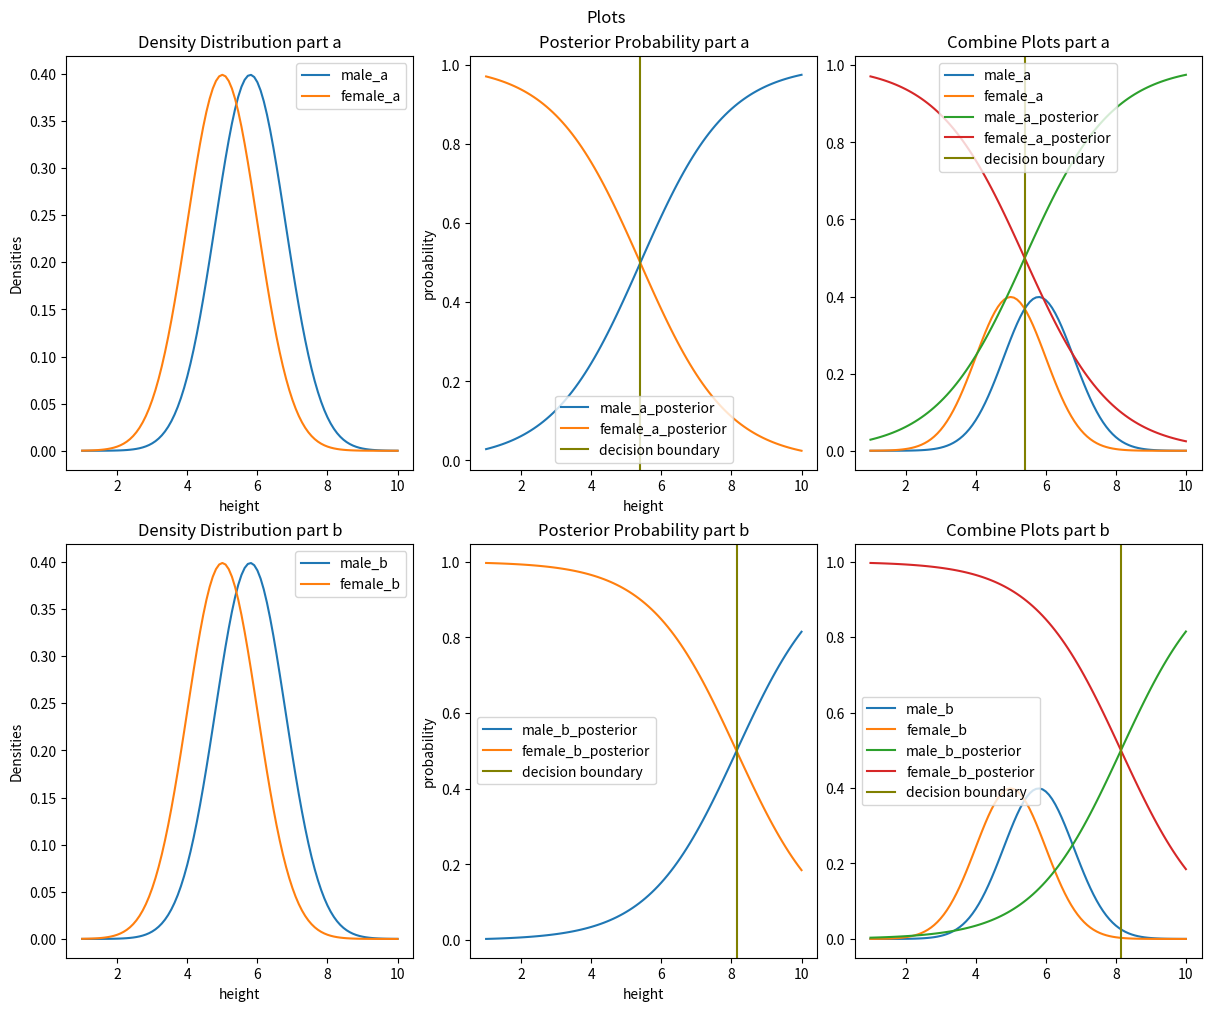

The matplotlib source for this figure:
import numpy
import matplotlib.pyplot as plt
import scipy.stats as stats
from scipy.integrate import quad
import math

'''
    Normal Distribution Function
'''

def pdf_fun(feet, mu, sig):
    return (1/(sig*numpy.sqrt(2*numpy.pi)))*numpy.exp((-1/2)*((feet-mu)/sig)**2)


'''
    Using Bayesian Method find point of split
    i.e, P_0 * f_0 = P_1 * f_1 (Using standard notations)
    sig_0 = sig_1 = 1 (given)
''' 
def split_point(mu_1, mu_0, p_1, p_0):
    return (((mu_1**2 - mu_0**2)/2) + numpy.log(p_0/p_1)) / (mu_1 - mu_0) 

'''
    Find posterior Probability
'''
def posterior(feet, mu_1, mu_0, sig_1, sig_0, p_1, p_0):
    return (p_1 * pdf_fun(feet, mu_1, sig_1)) / ((p_0 * pdf_fun(feet, mu_0, sig_0)) + (p_1 * pdf_fun(feet, mu_1, sig_1)))

'''
    Integrable function for calculating error
'''
def integrable(x, mu, sig):
    return pdf_fun(x, mu, sig)


## Ist case

'''
    Given Data part a
'''
prior_male_a = 0.5
prior_female_a = 0.5
dist_mu_male_a = 5.8 
dist_sg_male_a = 1
dist_mu_female_a = 5.0
dist_sg_female_a = 1

# Prior Probabilities
print("Prior Probability of male_a", prior_male_a)
print("Prior Probability of Female_a", prior_female_a)

fig, axs = plt.subplots(2,3, figsize=(12,10), constrained_layout=True)
fig.suptitle("Plots")

# Plot for Conditional Densities

x_male_a = numpy.linspace(1, 10, 100)
axs[0,0].plot(x_male_a, pdf_fun(x_male_a, dist_mu_male_a, dist_sg_male_a), label="male_a")

x_female_a = numpy.linspace(1, 10, 100)
axs[0,0].plot(x_female_a, pdf_fun(x_female_a, dist_mu_female_a, dist_sg_female_a), label="female_a")

axs[0,0].set_xlabel("height")
axs[0,0].set_ylabel("Densities")
axs[0,0].set_title("Density Distribution part a")

bayesian_classification_point_a = split_point(dist_mu_male_a, dist_mu_female_a, prior_male_a, prior_female_a)

axs[0,1].plot(x_male_a, posterior(x_male_a, dist_mu_male_a, dist_mu_female_a, dist_sg_male_a, dist_sg_female_a, prior_male_a, prior_female_a), label="male_a_posterior")

'''
    Interchanging values to use the same function
'''
axs[0,1].plot(x_female_a, posterior(x_female_a, dist_mu_female_a, dist_mu_male_a, dist_sg_female_a, dist_sg_male_a, prior_female_a, prior_male_a), label="female_a_posterior")

axs[0,1].axvline(x=bayesian_classification_point_a, label="decision boundary", color="olive")

axs[0,1].set_xlabel("height")
axs[0,1].set_ylabel("probability")
axs[0,1].set_title("Posterior Probability part a")

'''
    Misclassification Error
'''

error_a =  prior_female_a * quad(integrable, bayesian_classification_point_a, numpy.inf, args=(dist_mu_female_a, dist_sg_female_a))[0] \
            + prior_male_a * quad(integrable, -numpy.inf, bayesian_classification_point_a, args=(dist_mu_male_a, dist_sg_female_a))[0]

print("Misclassification Error in part a ", error_a)

# Combine plots

axs[0,2].plot(x_male_a, pdf_fun(x_male_a, dist_mu_male_a, dist_sg_male_a), label="male_a")
axs[0,2].plot(x_female_a, pdf_fun(x_female_a, dist_mu_female_a, dist_sg_female_a), label="female_a")

axs[0,2].plot(x_male_a, posterior(x_male_a, dist_mu_male_a, dist_mu_female_a, dist_sg_male_a, dist_sg_female_a, prior_male_a, prior_female_a), label="male_a_posterior")
axs[0,2].plot(x_female_a, posterior(x_female_a, dist_mu_female_a, dist_mu_male_a, dist_sg_female_a, dist_sg_male_a, prior_female_a, prior_male_a), label="female_a_posterior")
axs[0,2].axvline(x=bayesian_classification_point_a, label="decision boundary", color="olive")
axs[0,2].set_title("Combine Plots part a")

## IInd case

'''
    Given Data part b
'''
prior_male_b = 0.1
prior_female_b = 0.9
dist_mu_male_b = 5.8 
dist_sg_male_b = 1
dist_mu_female_b = 5.0
dist_sg_female_b = 1

# Prior Probabilities
print("Prior Probability of male_b", prior_male_b)
print("Prior Probability of Female_b", prior_female_b)

# Plot for Conditional Densities

x_male_b = numpy.linspace(1, 10, 100)
axs[1,0].plot(x_male_b, pdf_fun(x_male_b, dist_mu_male_b, dist_sg_male_b), label="male_b")

x_female_b = numpy.linspace(1, 10, 100)
axs[1,0].plot(x_female_b, pdf_fun(x_female_b, dist_mu_female_b, dist_sg_female_b), label="female_b")

axs[1,0].set_xlabel("height")
axs[1,0].set_ylabel("Densities")
axs[1,0].set_title("Density Distribution part b")
axs[1,1]
bayesian_classification_point_b = split_point(dist_mu_male_b, dist_mu_female_b, prior_male_b, prior_female_b)

axs[1,1].plot(x_male_b, posterior(x_male_b, dist_mu_male_b, dist_mu_female_b, dist_sg_male_b, dist_sg_female_b, prior_male_b, prior_female_b), label="male_b_posterior")

'''
    Interchanging values to use the same function
'''
axs[1,1].plot(x_female_b, posterior(x_female_b, dist_mu_female_b, dist_mu_male_b, dist_sg_female_b, dist_sg_male_b, prior_female_b, prior_male_b), label="female_b_posterior")
axs[1,1].axvline(x=bayesian_classification_point_b, label="decision boundary", color="olive")

axs[1,1].set_xlabel("height")
axs[1,1].set_ylabel("probability")
axs[1,1].set_title("Posterior Probability part b")

'''
    Misclassification Error
'''

error_b =  prior_female_b * quad(integrable, bayesian_classification_point_b, numpy.inf, args=(dist_mu_female_b, dist_sg_female_b))[0] \
            + prior_male_b * quad(integrable, -numpy.inf, bayesian_classification_point_b, args=(dist_mu_male_b, dist_sg_female_b))[0]

print("Misclassification Error in part b ", error_b)

# Combine plots

axs[1,2].plot(x_male_b, pdf_fun(x_male_b, dist_mu_male_b, dist_sg_male_b), label="male_b")
axs[1,2].plot(x_female_b, pdf_fun(x_female_b, dist_mu_female_b, dist_sg_female_b), label="female_b")

axs[1,2].plot(x_male_b, posterior(x_male_b, dist_mu_male_b, dist_mu_female_b, dist_sg_male_b, dist_sg_female_b, prior_male_b, prior_female_b), label="male_b_posterior")
axs[1,2].plot(x_female_b, posterior(x_female_b, dist_mu_female_b, dist_mu_male_b, dist_sg_female_b, dist_sg_male_b, prior_female_b, prior_male_b), label="female_b_posterior")
axs[1,2].axvline(x=bayesian_classification_point_b, label="decision boundary", color="olive")

axs[1,2].set_title("Combine Plots part b")

axs[0,0].legend()
axs[0,1].legend()
axs[0,2].legend()
axs[1,0].legend()
axs[1,1].legend()
axs[1,2].legend()

plt.show()